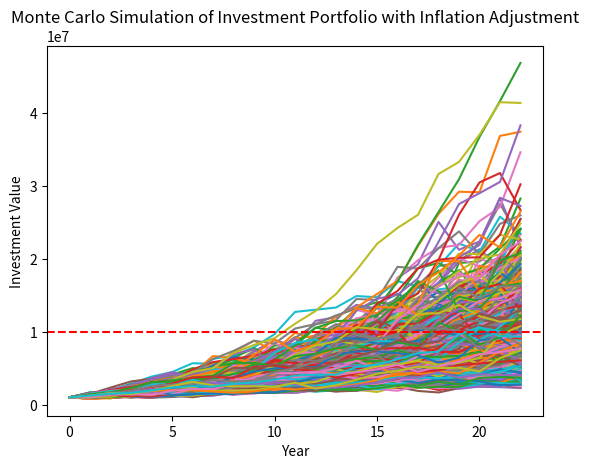

This chart was generated by the following Python code:
import numpy as np
import matplotlib.pyplot as plt

# 設置參數
initial_investment = 1000000  # 初始投資金額
monthly_contribution = 15000  # 每月定期定額
years = 22  # 投資期間（28歲到50歲）
annual_mean_return = 0.07  # 預期平均年回報率
annual_std_dev = 0.15  # 回報率的標準差
annual_inflation_rate = 0.02  # 年通膨率
num_simulations = 1000  # 模擬次數
target_value = 10000000  # 目標投資價值

# 每年定期定額總額
annual_contribution = monthly_contribution * 12

# 模擬多條投資路徑
results = []
for _ in range(num_simulations):
    yearly_returns = np.random.normal(annual_mean_return, annual_std_dev, years)
    investment_values = [initial_investment]
    for r in yearly_returns:
        new_value = investment_values[-1] * (1 + r) + annual_contribution
        # 考慮通膨率的影響
        new_value /= (1 + annual_inflation_rate)
        investment_values.append(new_value)
    results.append(investment_values)

# 計算達到目標的模擬次數
success_count = sum([1 for result in results if result[-1] >= target_value])
success_rate = success_count / num_simulations

# 繪製結果
for result in results:
    plt.plot(result)
plt.xlabel('Year')
plt.ylabel('Investment Value')
plt.title('Monte Carlo Simulation of Investment Portfolio with Inflation Adjustment')
plt.axhline(y=target_value, color='r', linestyle='--')  # 添加目標線
plt.show()

print(f"達到或超過目標值 {target_value} 的勝率為: {success_rate * 100:.2f}%")



"""
=====
"""
